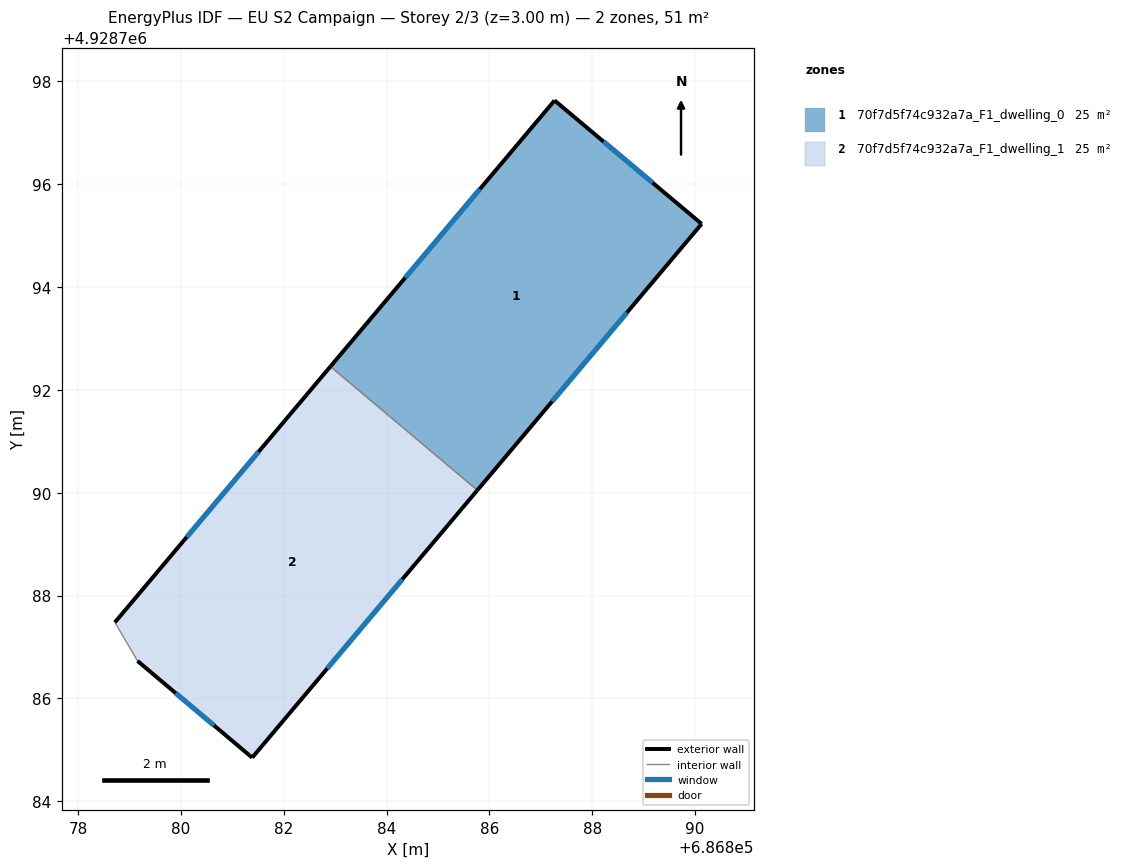
=== STOREY PLAN SPEC (per zone: floor XY polygon, exterior-wall plan segments, windows/doors) ===
zone 1: 70f7d5f74c932a7a_F1_dwelling_0  (25.3 m²)
  floor: (686890.13, 4928795.23) (686885.77, 4928790.05) (686882.91, 4928792.45) (686887.27, 4928797.63)
  exterior wall: (686887.27, 4928797.63) – (686882.91, 4928792.45)  [6.8 m]
    window: (686885.82, 4928795.90) – (686884.36, 4928794.18)  [2.3 m²]
  exterior wall: (686890.13, 4928795.23) – (686887.27, 4928797.63)  [3.7 m]
    window: (686889.17, 4928796.03) – (686888.22, 4928796.83)  [1.2 m²]
  exterior wall: (686885.77, 4928790.05) – (686890.13, 4928795.23)  [6.8 m]
    window: (686887.22, 4928791.77) – (686888.67, 4928793.50)  [2.3 m²]
  interior walls: 1
zone 2: 70f7d5f74c932a7a_F1_dwelling_1  (25.3 m²)
  floor: (686885.77, 4928790.05) (686881.39, 4928784.85) (686879.16, 4928786.73) (686878.72, 4928787.48) (686882.91, 4928792.45)
  exterior wall: (686882.91, 4928792.45) – (686878.72, 4928787.48)  [6.5 m]
    window: (686881.51, 4928790.80) – (686880.12, 4928789.14)  [2.2 m²]
  exterior wall: (686881.39, 4928784.85) – (686885.77, 4928790.05)  [6.8 m]
    window: (686882.85, 4928786.58) – (686884.31, 4928788.31)  [2.3 m²]
  exterior wall: (686879.16, 4928786.73) – (686881.39, 4928784.85)  [2.9 m]
    window: (686879.90, 4928786.10) – (686880.64, 4928785.47)  [1.0 m²]
  interior walls: 2

=== DERIVED (storey summary) ===
Building: EU S2 Campaign
Storey: 2 of 3  (floor level z = 3.00 m)
Storey gross floor area: 50.5 m²
Zones on this storey: 2
  - 70f7d5f74c932a7a_F1_dwelling_0: floor 25.3 m²; exterior wall 17.3 m (51.8 m²); 3 window(s) 5.8 m²; WWR 11.1%
  - 70f7d5f74c932a7a_F1_dwelling_1: floor 25.3 m²; exterior wall 16.2 m (48.7 m²); 3 window(s) 5.4 m²; WWR 11.1%
Zone adjacency (shared interzone walls):
  - 70f7d5f74c932a7a_F1_dwelling_0 ↔ 70f7d5f74c932a7a_F1_dwelling_1